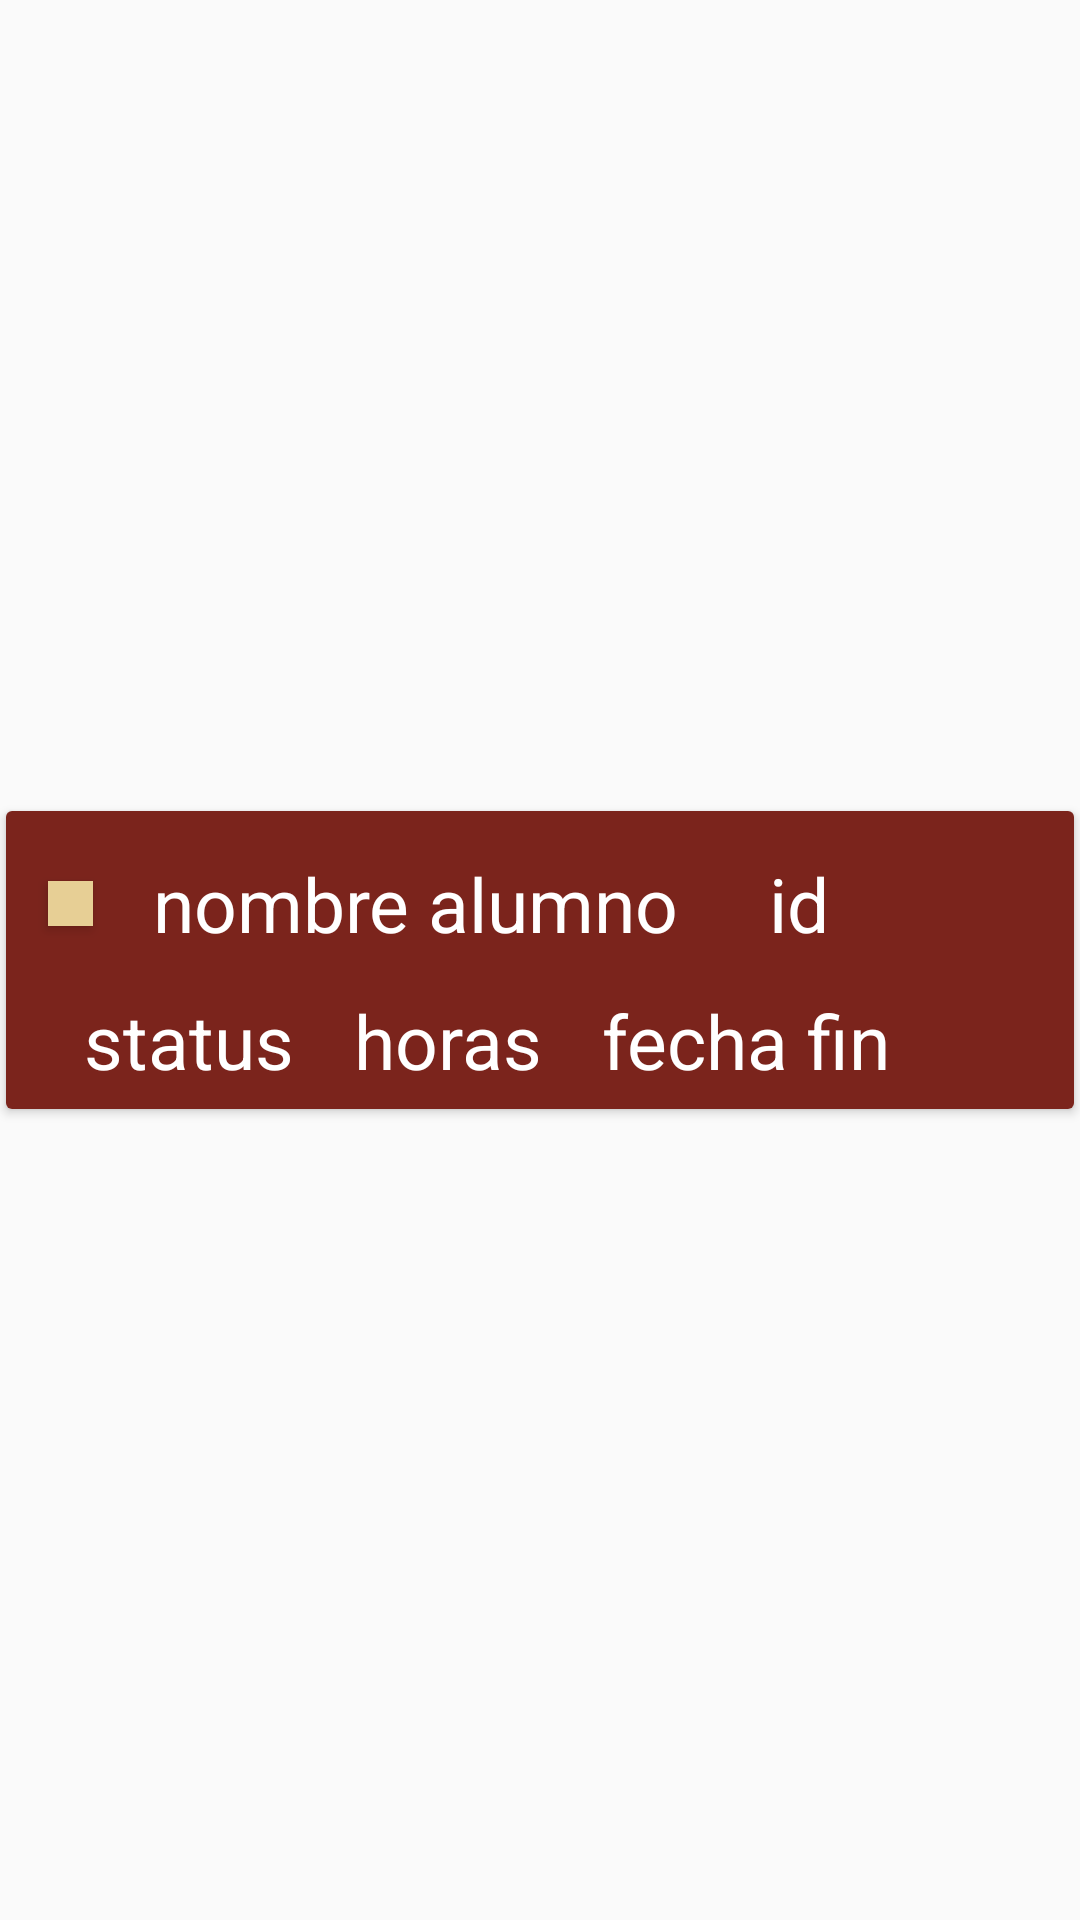

The Android layout XML behind this screen, and the referenced resources:
<!-- AndroidManifest.xml: application theme AppTheme -->
<!-- res/layout/list_adapter.xml -->
<LinearLayout xmlns:android="http://schemas.android.com/apk/res/android"
    xmlns:card_view="http://schemas.android.com/apk/res-auto"
    android:layout_width="match_parent"
    android:layout_height="wrap_content">

    <android.support.v7.widget.CardView xmlns:card_view="http://schemas.android.com/apk/res-auto"
        android:id="@+id/card_view"
        android:layout_width="match_parent"
        android:layout_height="wrap_content"
        android:layout_gravity="center"
        android:layout_margin="2dp">

        <RelativeLayout
            android:id="@+id/parent_body_rl"
            android:layout_width="match_parent"
            android:layout_height="wrap_content"
            android:background="#7b241c"
            android:orientation="vertical"
            android:padding="2dp">

            <LinearLayout
                android:id="@+id/parent_body_ll"
                android:layout_width="match_parent"
                android:layout_height="wrap_content"
                android:orientation="vertical"
                android:padding="2dp">

                <LinearLayout
                    android:layout_width="match_parent"
                    android:layout_height="wrap_content"
                    android:orientation="horizontal">

                    <Button
                        android:id="@+id/btn_status"
                        android:layout_width="15dp"
                        android:layout_height="15dp"
                        android:layout_gravity="center"
                        android:layout_margin="10dp"
                        android:background="#e7cf95"
                        />

                    <TextView
                        android:id="@+id/name_alumno_reporte"
                        android:layout_width="wrap_content"
                        android:layout_height="wrap_content"
                        android:padding="10dp"
                        android:text="nombre alumno"
                        android:textColor="#FFFFFF"
                        android:textSize="25sp" />


                    <TextView
                        android:id="@+id/id_alumno_reporte"
                        android:layout_width="wrap_content"
                        android:layout_height="wrap_content"
                        android:layout_below="@+id/info_text"
                        android:paddingLeft="20dp"
                        android:text="id"
                        android:textColor="#FFFFFF"
                        android:textSize="25sp" />

                </LinearLayout>


                <LinearLayout
                    android:layout_width="match_parent"
                    android:layout_height="wrap_content"
                    android:layout_weight="1"
                    android:orientation="horizontal"
                    android:padding="2dp">

                    <TextView
                        android:id="@+id/status_alumno_reporte"
                        android:layout_width="wrap_content"
                        android:layout_height="wrap_content"
                        android:layout_below="@+id/info_text"
                        android:paddingLeft="20dp"
                        android:text="status"
                        android:textColor="#FFFFFF"
                        android:textSize="25sp" />

                    <TextView
                        android:id="@+id/horas_alumno_reporte"
                        android:layout_width="wrap_content"
                        android:layout_height="wrap_content"
                        android:layout_below="@+id/info_text"
                        android:paddingLeft="20dp"
                        android:text="horas"
                        android:textColor="#FFFFFF"
                        android:textSize="25sp" />

                    <TextView
                        android:id="@+id/fecha_fin_paquete"
                        android:text="fecha fin"
                        android:paddingLeft="20dp"
                        android:textColor="#FFFFFF"
                        android:textSize="25sp"
                        android:layout_width="wrap_content"
                        android:layout_height="wrap_content"


                        />

                </LinearLayout>
            </LinearLayout>
        </RelativeLayout>
    </android.support.v7.widget.CardView>
</LinearLayout>
<!-- resources referenced by this layout -->
<resources>
  <style name="AppTheme" parent="Theme.AppCompat.Light.DarkActionBar">
          
          <item name="colorPrimary">@color/colorPrimary</item>
          <item name="colorPrimaryDark">@color/colorPrimaryDark</item>
          <item name="colorAccent">@color/colorAccent</item>
      </style>
  <color name="colorPrimary">#7B241C</color>
  <color name="colorPrimaryDark">#95A5A6</color>
  <color name="colorAccent">#7B241C</color>
</resources>
